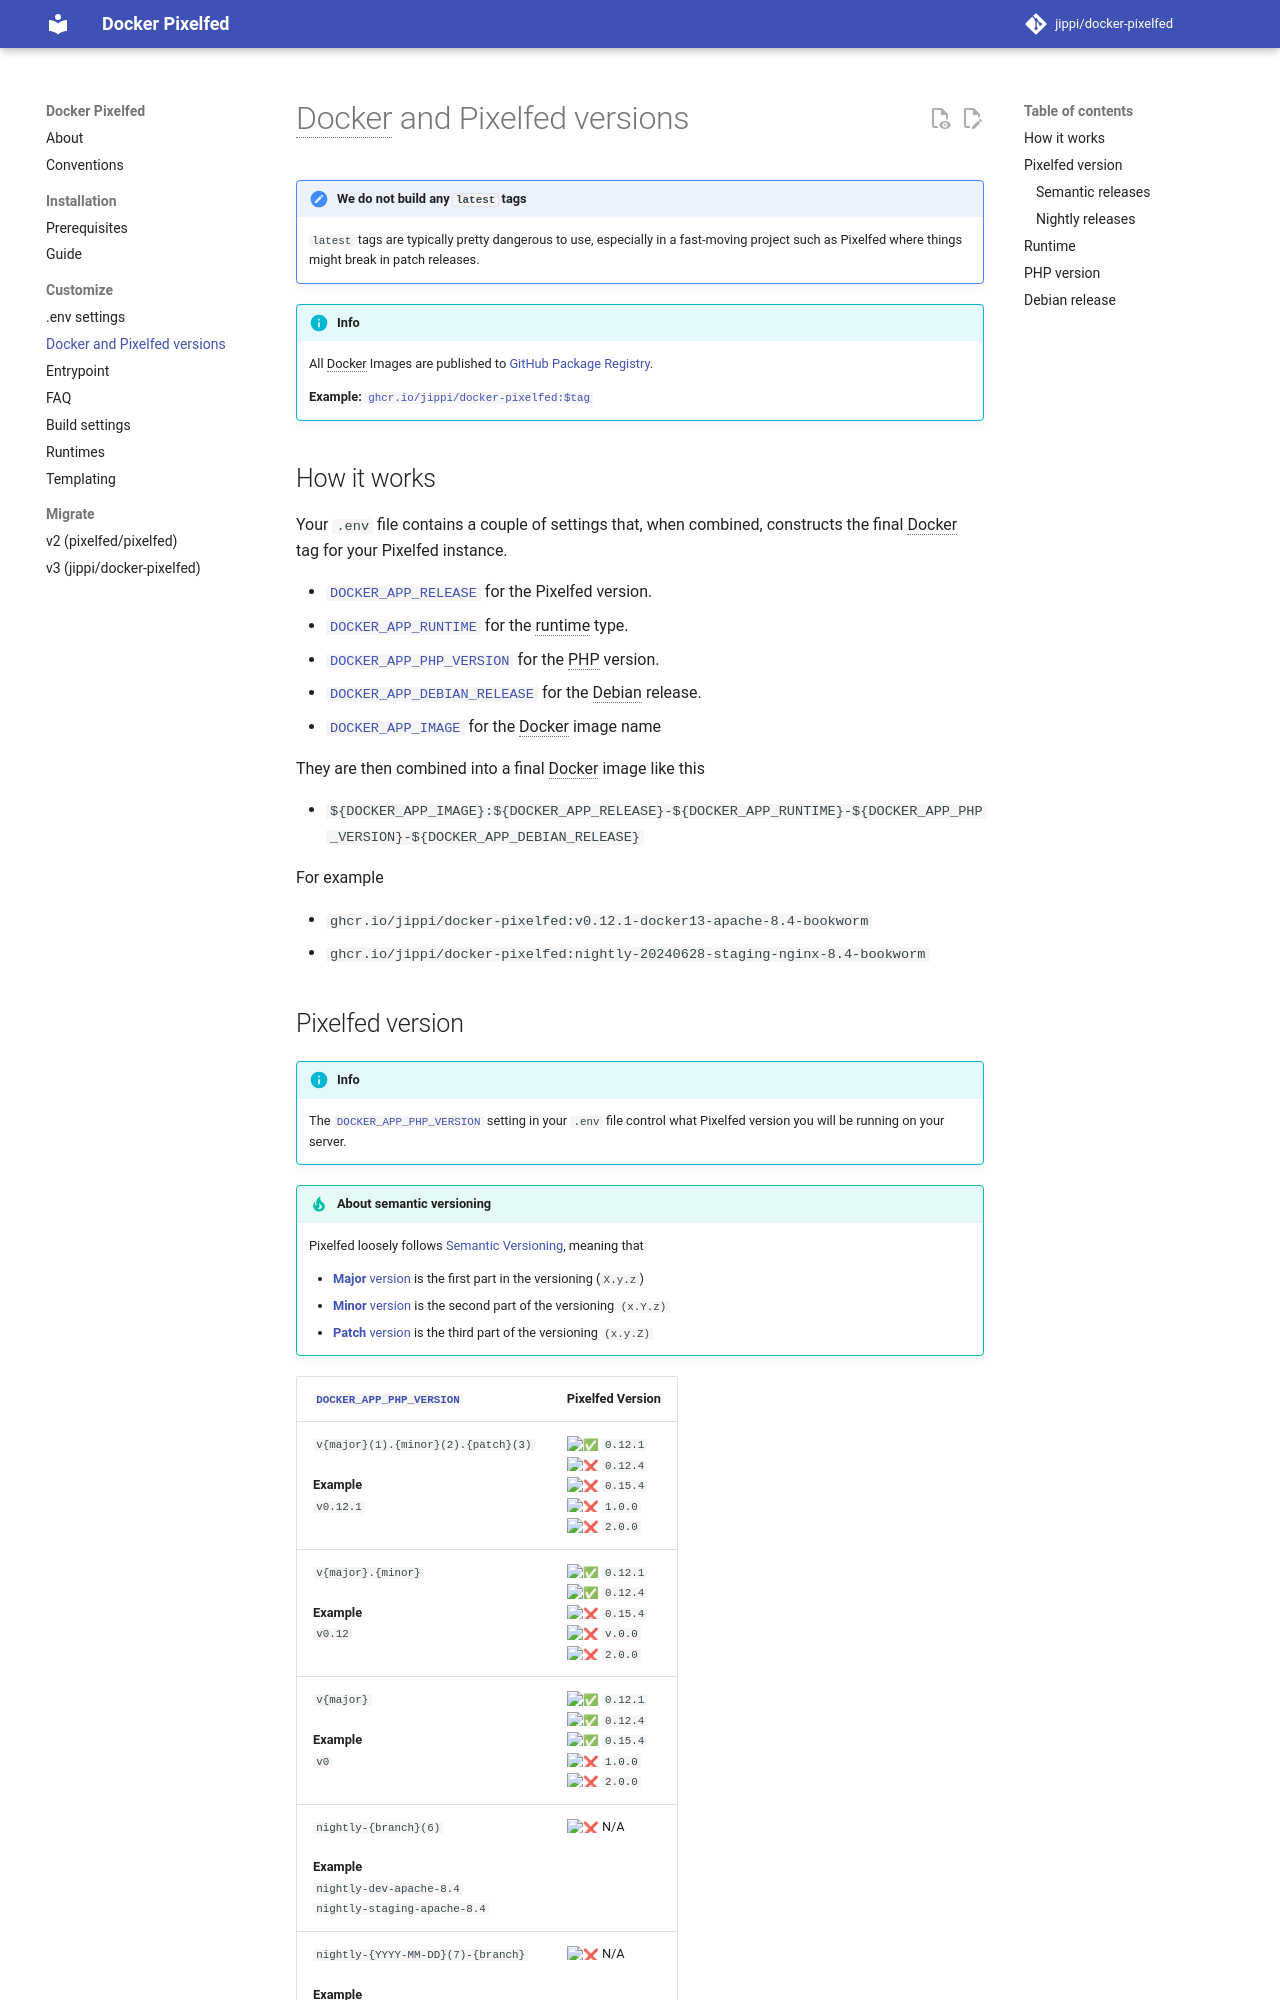

repository: jippi/docker-pixelfed · page: customize/tags/index.html · generator: mkdocs

# Docker and Pixelfed versions

!!! note "We do not build any `latest` tags"

    `latest` tags are typically pretty dangerous to use, especially in a fast-moving project such as Pixelfed where things might break in patch releases.

!!! info

    All Docker Images are published to [GitHub Package Registry](https://github.com/jippi/docker-pixelfed/pkgs/container/docker-pixelfed).

    **Example:** [`ghcr.io/jippi/docker-pixelfed:$tag`](https://github.com/jippi/docker-pixelfed/pkgs/container/docker-pixelfed)

## How it works

Your `.env` file contains a couple of settings that, when combined, constructs the final Docker tag for your Pixelfed instance.

* [`DOCKER_APP_RELEASE`](#pixelfed-version) for the Pixelfed version.
* [`DOCKER_APP_RUNTIME`](#runtime) for the runtime type.
* [`DOCKER_APP_PHP_VERSION`](#php-version) for the PHP version.
* [`DOCKER_APP_DEBIAN_RELEASE`](#debian-release) for the Debian release.
* [`DOCKER_APP_IMAGE`](settings.md#docker_app_image) for the Docker image name

They are then combined into a final Docker image like this

* `${DOCKER_APP_IMAGE}:${DOCKER_APP_RELEASE}-${DOCKER_APP_RUNTIME}-${DOCKER_APP_PHP_VERSION}-${DOCKER_APP_DEBIAN_RELEASE}`

For example

* `ghcr.io/jippi/docker-pixelfed:v0.12.1-docker13-apache-8.4-bookworm`
* `ghcr.io/jippi/docker-pixelfed:nightly-20240628-staging-nginx-8.4-bookworm`
